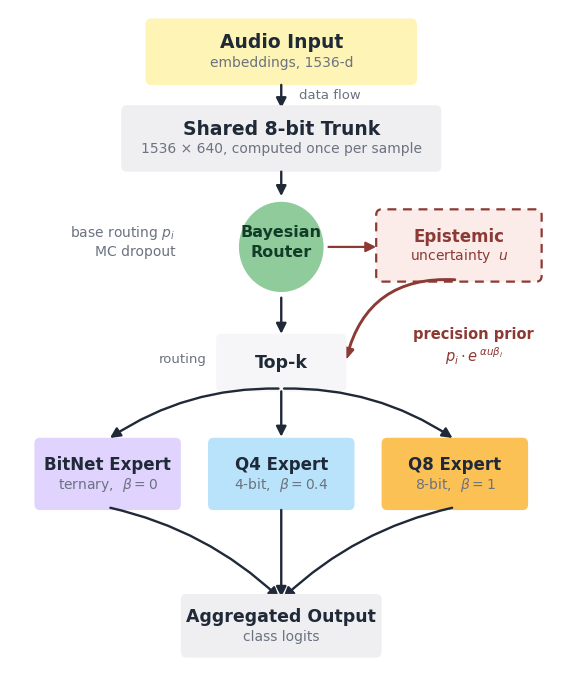

Reproduce this figure in Python. (Note: this script raises an exception after producing the figure.)
#!/usr/bin/env python3
"""Architecture figure in the original diagram's visual language.

Borderless pastel cards, soft yellow input, neutral chips, dashed rose
uncertainty card, portrait flow. Content corrected relative to the original:
three experts labeled with bit-width and beta, the shared trunk, and epistemic
uncertainty feeding BACK into routing through the precision prior (the
original drew it as a dead-end output).
"""
import matplotlib
matplotlib.use("Agg")
import matplotlib.pyplot as plt
from matplotlib.patches import FancyBboxPatch, FancyArrowPatch, Circle

INK    = "#1F2937"
SUBINK = "#6B7280"
ROSE_T = "#8C3A34"

plt.rcParams.update({
    "font.family": "sans-serif",
    "font.sans-serif": ["Helvetica Neue", "Helvetica", "Arial", "DejaVu Sans"],
    "mathtext.fontset": "dejavusans",
})

def card(ax, x, y, w, h, text, fc, fs=13.5, sub=None, dashed=False, tc=INK, subc=SUBINK):
    kw = dict(fc=fc, ec=ROSE_T if dashed else "none", lw=1.6)
    if dashed: kw["ls"] = (0, (4, 3))
    ax.add_patch(FancyBboxPatch((x, y), w, h, boxstyle="round,pad=0.10", **kw))
    cy = y + h/2 + (0.155 if sub else 0)
    ax.text(x + w/2, cy, text, ha="center", va="center", fontsize=fs,
            fontweight="bold", color=tc)
    if sub:
        ax.text(x + w/2, y + h/2 - 0.185, sub, ha="center", va="center",
                fontsize=10, color=subc)

def wire(ax, p, q, rad=0.0, color=INK, lw=1.7, ls="-"):
    ax.add_patch(FancyArrowPatch(p, q, arrowstyle="-|>", mutation_scale=15,
                                 color=color, lw=lw, linestyle=ls,
                                 connectionstyle=f"arc3,rad={rad}", zorder=1))

fig, ax = plt.subplots(figsize=(7.0, 8.6))
ax.set_xlim(0, 10); ax.set_ylim(2.1, 13.55); ax.axis("off")

# 1. input
card(ax, 2.6, 12.35, 4.8, 0.95, "Audio Input", "#FEF4B5", sub="embeddings, 1536-d")
wire(ax, (5.0, 12.30), (5.0, 11.80))
ax.text(5.32, 12.07, "data flow", fontsize=9.5, color=SUBINK, ha="left", va="center")

# 2. shared trunk
card(ax, 2.15, 10.85, 5.7, 0.95, "Shared 8-bit Trunk", "#EFEFF1",
     sub="1536 × 640, computed once per sample")
wire(ax, (5.0, 10.80), (5.0, 10.28))

# 3. router circle + uncertainty card
ax.add_patch(Circle((5.0, 9.45), 0.78, fc="#8FCB9B", ec="none", zorder=2))
ax.text(5.0, 9.62, "Bayesian", ha="center", fontsize=11.5, fontweight="bold",
        color="#123C27", zorder=3)
ax.text(5.0, 9.28, "Router", ha="center", fontsize=11.5, fontweight="bold",
        color="#123C27", zorder=3)
ax.text(3.05, 9.62, "base routing $p_i$", fontsize=10, color=SUBINK, ha="right")
ax.text(3.05, 9.30, "MC dropout", fontsize=10, color=SUBINK, ha="right")

card(ax, 6.85, 8.95, 2.85, 1.05, "Epistemic", "#FBEBE9", fs=12,
     sub="uncertainty  $u$", dashed=True, tc=ROSE_T, subc=ROSE_T)
wire(ax, (5.82, 9.45), (6.80, 9.45), color=ROSE_T, lw=1.6)

# 4. precision prior: uncertainty feeds BACK into routing
wire(ax, (8.25, 8.88), (6.18, 7.45), rad=0.42, color=ROSE_T, lw=2.1)
ax.text(8.55, 7.72, "precision prior\n" + r"$p_i \cdot e^{\,\alpha u \beta_i}$",
        fontsize=10.5, color=ROSE_T, ha="center", va="center", fontweight="bold",
        bbox=dict(boxstyle="round,pad=0.35", fc="white", ec="none"), zorder=4)

# 5. top-k chip
wire(ax, (5.0, 8.62), (5.0, 7.90))
card(ax, 3.9, 7.05, 2.2, 0.8, "Top-k", "#F6F6F8", fs=12.5)
ax.text(3.62, 7.45, "routing", fontsize=9.5, color=SUBINK, ha="right")

# 6. experts
experts = [
    (0.55, "#E0D4FF", "BitNet Expert", "ternary,  $\\beta=0$"),
    (3.75, "#B8E3FA", "Q4 Expert", "4-bit,  $\\beta=0.4$"),
    (6.95, "#FCC155", "Q8 Expert", "8-bit,  $\\beta=1$"),
]
for x, c, t, s_ in experts:
    card(ax, x, 5.0, 2.5, 1.05, t, c, fs=12, sub=s_)
    wire(ax, (5.0, 7.00), (x + 1.25, 6.12), rad=(0.16 if x < 3 else (-0.16 if x > 5 else 0.0)))


# 7. aggregate
for x, _, _, _ in experts:
    wire(ax, (x + 1.25, 4.95), (5.0, 3.35), rad=(-0.14 if x < 3 else (0.14 if x > 5 else 0.0)))
card(ax, 3.25, 2.45, 3.5, 0.9, "Aggregated Output", "#EFEFF1", fs=12.5,
     sub="class logits")

plt.savefig("scripts/analysis/outputs-paper/architecture.pdf", bbox_inches="tight")
plt.savefig("/tmp/arch_review.png", dpi=140, bbox_inches="tight")
print("saved")
